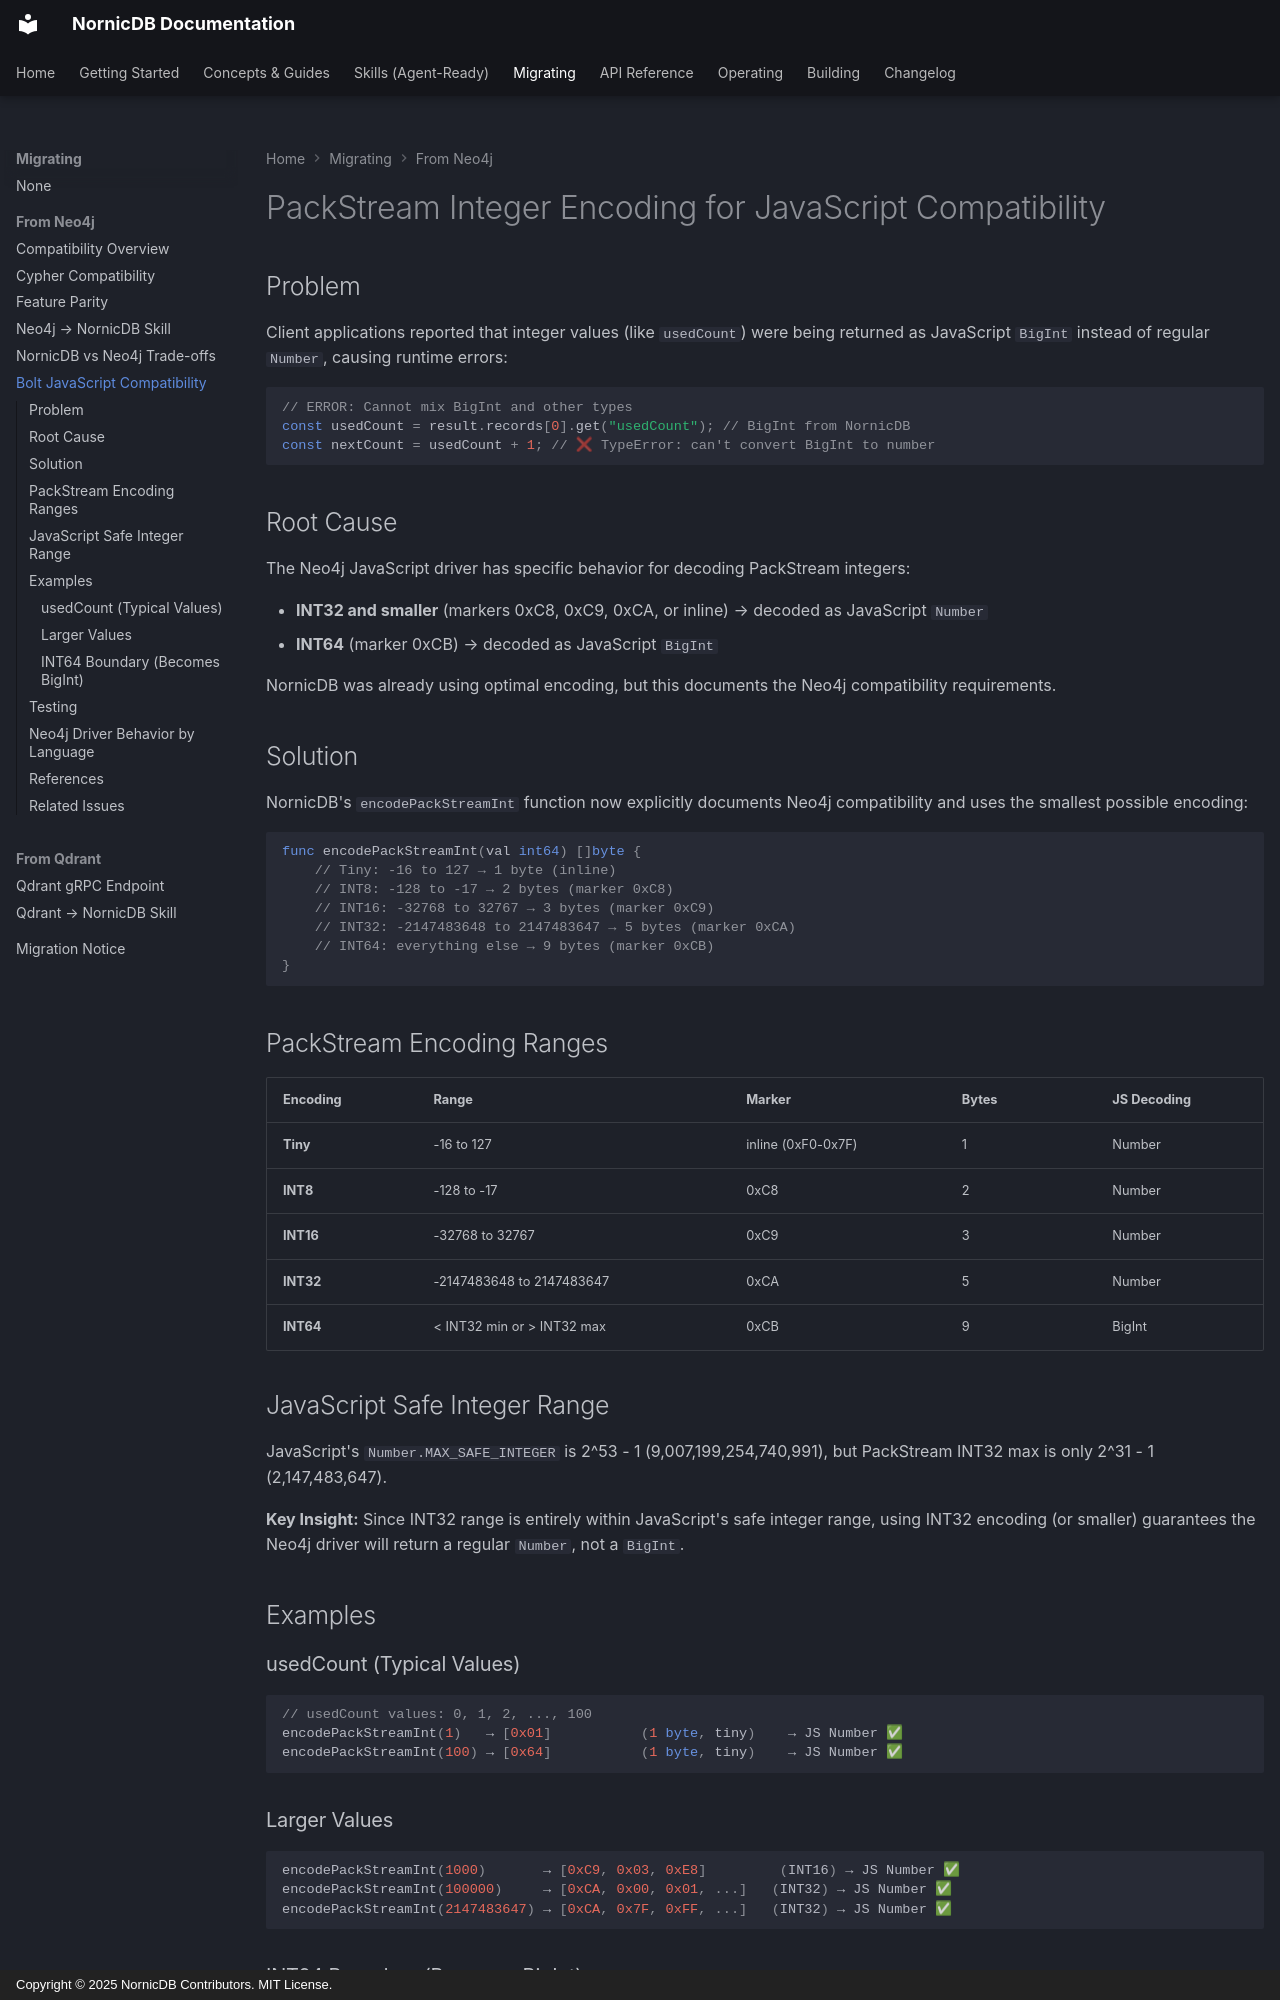

repository: orneryd/NornicDB · page: bolt-javascript-compat/index.html · generator: mkdocs · copyright: Copyright © 2025 NornicDB Contributors. MIT License.

# PackStream Integer Encoding for JavaScript Compatibility

## Problem

Client applications reported that integer values (like `usedCount`) were being returned as JavaScript `BigInt` instead of regular `Number`, causing runtime errors:

```javascript
// ERROR: Cannot mix BigInt and other types
const usedCount = result.records[0].get("usedCount"); // BigInt from NornicDB
const nextCount = usedCount + 1; // ❌ TypeError: can't convert BigInt to number
```

## Root Cause

The Neo4j JavaScript driver has specific behavior for decoding PackStream integers:

- **INT32 and smaller** (markers 0xC8, 0xC9, 0xCA, or inline) → decoded as JavaScript `Number`
- **INT64** (marker 0xCB) → decoded as JavaScript `BigInt`

NornicDB was already using optimal encoding, but this documents the Neo4j compatibility requirements.

## Solution

NornicDB's `encodePackStreamInt` function now explicitly documents Neo4j compatibility and uses the smallest possible encoding:

```go
func encodePackStreamInt(val int64) []byte {
    // Tiny: -16 to 127 → 1 byte (inline)
    // INT8: -128 to -17 → 2 bytes (marker 0xC8)
    // INT16: -32768 to 32767 → 3 bytes (marker 0xC9)
    // INT32: -2147483648 to 2147483647 → 5 bytes (marker 0xCA)
    // INT64: everything else → 9 bytes (marker 0xCB)
}
```

## PackStream Encoding Ranges

| Encoding  | Range                      | Marker             | Bytes | JS Decoding |
| --------- | -------------------------- | ------------------ | ----- | ----------- |
| **Tiny**  | -16 to 127                 | inline (0xF0-0x7F) | 1     | Number    |
| **INT8**  | -128 to -17                | 0xC8               | 2     | Number    |
| **INT16** | -32768 to 32767            | 0xC9               | 3     | Number    |
| **INT32** | -2147483648 to 2147483647  | 0xCA               | 5     | Number    |
| **INT64** | < INT32 min or > INT32 max | 0xCB               | 9     | BigInt    |

## JavaScript Safe Integer Range

JavaScript's `Number.MAX_SAFE_INTEGER` is 2^53 - 1 (9,007,199,254,740,991), but PackStream INT32 max is only 2^31 - 1 (2,147,483,647).

**Key Insight:** Since INT32 range is entirely within JavaScript's safe integer range, using INT32 encoding (or smaller) guarantees the Neo4j driver will return a regular `Number`, not a `BigInt`.

## Examples

### usedCount (Typical Values)

```go
// usedCount values: 0, 1, 2, ..., 100
encodePackStreamInt(1)   → [0x01]           (1 byte, tiny)    → JS Number ✅
encodePackStreamInt(100) → [0x64]           (1 byte, tiny)    → JS Number ✅
```
